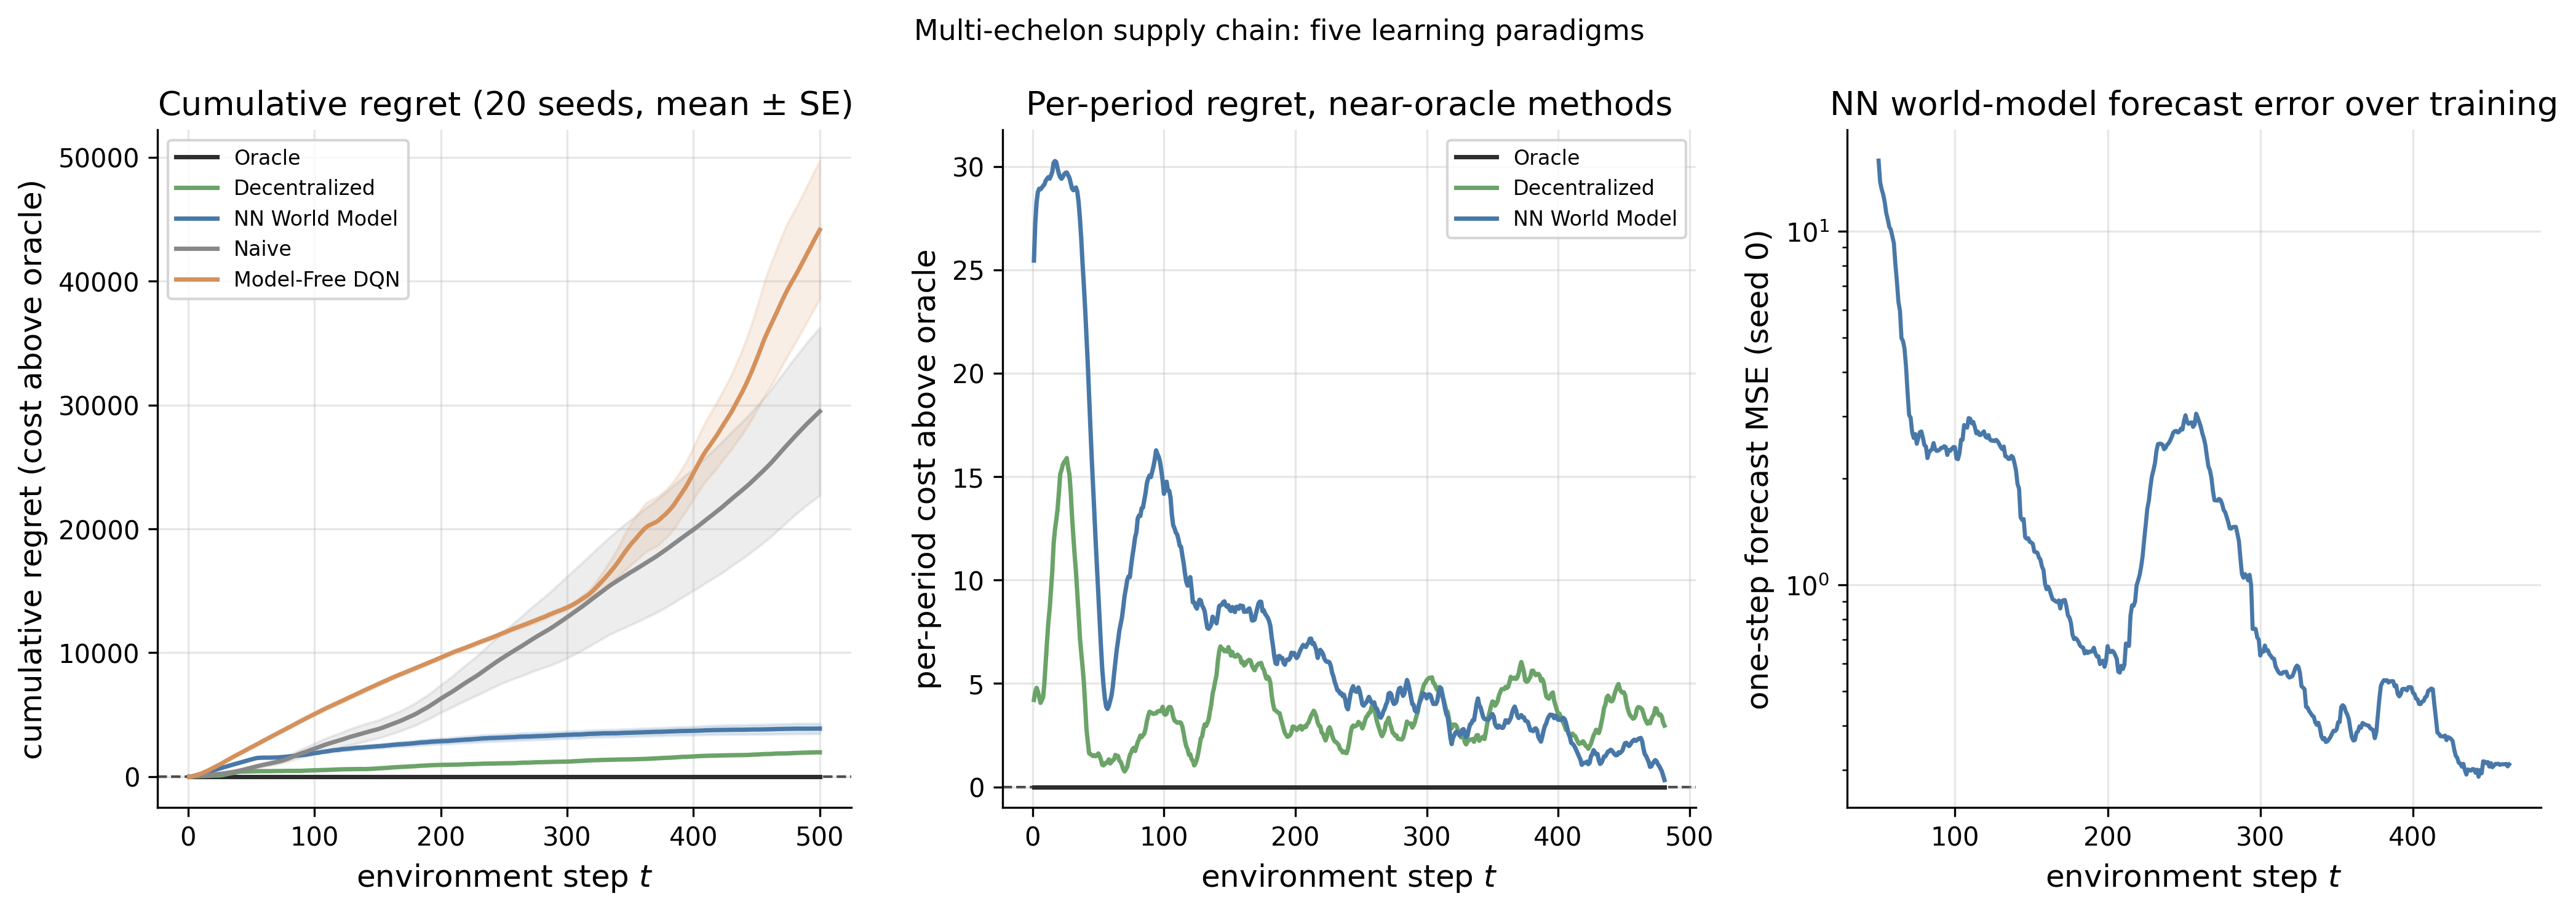

This figure's Python source:
# Multi-echelon supply-chain panel: five paradigms on a serial inventory
# network with a lead-time pipeline and Poisson demand. Chapter: World Models
# and Model-Based Reinforcement Learning.
#
# The state the learner sees is the full physical pipeline (on-hand, in-transit,
# backlog), a 6-dimensional vector for K=2, L=1. The optimal policy needs only
# the K echelon inventory positions, a sufficient statistic the learner does
# not know a priori. The panel contrasts:
#   Oracle              echelon base-stock (Clark-Scarf optimal form), levels
#                       found by simulation optimization on the true model.
#   NN World Model      a neural net learns the pipeline+demand dynamics from
#                       interaction and plans by base-stock search on the model.
#   Model-Free DQN      function-approximation Q-learning over a coarse action
#                       grid; sample-inefficient under a tight online budget.
#   Decentralized       each stage runs a local newsvendor base-stock ignoring
#                       echelon coupling; a plausible but misspecified heuristic.
#   Naive               constant order equal to mean demand; no-learning floor.
#
# The thesis (matching Gijsbrechts 2022): a learned world model plus planning
# recovers near-oracle cost from interaction data, beating model-free RL by a
# wide margin and beating the misspecified heuristic on terminal (asymptotic)
# per-period cost, though it pays a larger exploration transient than the
# no-learning heuristic on cumulative regret; it does not beat the Clark-Scarf
# oracle, which is optimal for the serial system.

import argparse
import os
import sys

import numpy as np

sys.path.insert(0, os.path.join(os.path.dirname(__file__), "..", ".."))
from sims.plot_style import apply_style, COLORS, BENCH_STYLE, FIG_TRIPLE
from sims.sim_cache import compute_or_load, add_component_args, parse_force_set

apply_style()
import matplotlib.pyplot as plt

import torch
import torch.nn as nn

from multi_echelon_env import (
    MultiEchelonEnv,
    find_oracle_base_stock,
)

OUTPUT_DIR = os.path.dirname(os.path.abspath(__file__))
CACHE_DIR = os.path.join(OUTPUT_DIR, "cache")
SCRIPT_NAME = "multi_echelon_paradigms"

# ---------------------------------------------------------------------------
# Configuration
# ---------------------------------------------------------------------------

ENV_PARAMS = dict(K=2, L=1, lam=5.0, p=8.0, order_cap=20, inv_cap=60)
SHARED_CONFIG = {
    **ENV_PARAMS,
    "GAMMA": 0.99,
    "T_EPISODE": 500,
    "N_SEEDS": 20,
    "ORACLE_SEARCH_SEQ": 12,
    "ORACLE_SEARCH_T": 500,
    "TERMINAL_WINDOW": 80,  # last-W-step window for asymptotic per-period cost
    "COST_SCALE": 50.0,  # cache buster / reward normalization for NN
}

NAIVE_CONFIG = {**SHARED_CONFIG}
DECENTRAL_CONFIG = {**SHARED_CONFIG, "REFIT_EVERY": 20, "SAFETY_Z": 1.0}
DQN_CONFIG = {
    **SHARED_CONFIG,
    "HIDDEN": 128,
    "LR": 1e-3,
    "BUFFER": 5000,
    "BATCH": 64,
    "EPS_HI": 1.0,
    "EPS_LO": 0.05,
    "TARGET_SYNC": 50,
    "WARMUP": 50,
    "N_UPDATES": 4,  # replay ratio: gradient steps per environment step
    "N_ACTION_LEVELS": 5,  # uniform levels on [0,order_cap]; K=2 -> 5^2 = 25 actions
}
WM_CONFIG = {
    **SHARED_CONFIG,
    "HIDDEN": 128,
    "LR": 3e-3,
    "BUFFER": 5000,
    "BATCH": 64,
    "WARMUP": 50,
    "REFIT_EVERY": 5,
    "REFIT_STEPS": 20,
    "REPLAN_EVERY": 20,
    "SIM_HORIZON": 50,
    "SIM_WARM": 15,
    "SEARCH_RADIUS": 3,
    "SEARCH_PASSES": 2,
    "DAMP": 0.5,  # blend new search result with prior S_hat to damp planner noise
    "N_DEMAND_PATHS": 24,  # Monte-Carlo demand samples per candidate (variance)
    "EXPLORE_STD": 2.0,
}
ORACLE_CONFIG = {**SHARED_CONFIG}


# ---------------------------------------------------------------------------
# Paradigm base
# ---------------------------------------------------------------------------


class Paradigm:
    name = "base"

    def reset(self, env, S_oracle, seed=0):
        pass

    def act(self, obs, env, t):
        raise NotImplementedError

    def observe(self, obs, action, reward, next_obs, info):
        pass


class OracleBaseStock(Paradigm):
    """Echelon base-stock with the oracle levels S* (Clark-Scarf optimal form)."""

    name = "Oracle"

    def reset(self, env, S_oracle, seed=0):
        self.S = np.asarray(S_oracle)

    def act(self, obs, env, t):
        return env.order_from_echelon(self.S)


class NaiveConstant(Paradigm):
    """Order the running mean of observed demand every period, regardless of
    inventory state. A no-learning floor: it tracks average demand from data
    (the retailer observes demand) but never reacts to the pipeline state."""

    name = "Naive"

    def reset(self, env, S_oracle, seed=0):
        self.K = env.K
        self.order_cap = env.order_cap
        self.q = max(1, env.order_cap // 4)  # neutral start, no demand knowledge
        self.demands = []

    def act(self, obs, env, t):
        return np.full(self.K, self.q, dtype=np.int64)

    def observe(self, obs, action, reward, next_obs, info):
        self.demands.append(info["demand"])
        self.q = int(np.clip(round(np.mean(self.demands)), 1, self.order_cap))


class DecentralizedBaseStock(Paradigm):
    """Each stage runs a LOCAL base-stock on its own observed inflow demand,
    ignoring the echelon coupling. Stage 0 sees customer demand; each upstream
    stage sees its downstream stage's orders as its 'demand'. Base-stock level
    set to a local newsvendor estimate = mean + z*std over a one-period lead.
    This is a plausible practitioner heuristic that is provably suboptimal for
    serial systems and amplifies order variance upstream (bullwhip)."""

    name = "Decentralized"

    def __init__(self, refit_every, safety_z):
        self.refit_every = refit_every
        self.safety_z = safety_z

    def reset(self, env, S_oracle, seed=0):
        self.K = env.K
        self.L = env.L
        self.local_demand = [[] for _ in range(env.K)]  # observed inflow per stage
        # Neutral start from the order bound (no demand knowledge); refit from
        # observed local demand once data accumulates.
        self.S_local = np.array(
            [(env.L + 1) * env.order_cap * 0.4 * (k + 1) for k in range(env.K)],
            dtype=np.float64,
        )
        self.n = 0

    def act(self, obs, env, t):
        # Order each stage's echelon position up to its local base-stock.
        return env.order_from_echelon(self.S_local)

    def observe(self, obs, action, reward, next_obs, info):
        # Stage 0's 'demand' = customer demand; stage k>0 'demand' = orders it
        # received from stage k-1 last period (the local view).
        d0 = info["demand"]
        self.local_demand[0].append(d0)
        for k in range(1, self.K):
            self.local_demand[k].append(int(info["orders"][k - 1]))
        self.n += 1
        if self.n % self.refit_every == 0:
            for k in range(self.K):
                arr = np.array(self.local_demand[k][-100:], dtype=np.float64)
                if len(arr) >= 3:
                    mu, sd = arr.mean(), arr.std() + 1e-6
                    # local base-stock covers L+1 periods of local demand
                    self.S_local[k] = (self.L + 1) * mu + self.safety_z * sd * np.sqrt(
                        self.L + 1
                    )


# ---------------------------------------------------------------------------
# Model-free DQN (function approximation, coarse joint action grid)
# ---------------------------------------------------------------------------


class MLP(nn.Module):
    def __init__(self, in_dim, out_dim, hidden):
        super().__init__()
        self.net = nn.Sequential(
            nn.Linear(in_dim, hidden),
            nn.ReLU(),
            nn.Linear(hidden, hidden),
            nn.ReLU(),
            nn.Linear(hidden, out_dim),
        )

    def forward(self, x):
        return self.net(x)


class DQNAgent(Paradigm):
    """Online DQN over the raw physical observation with a coarse joint action
    grid (N_ACTION_LEVELS per stage). Model-free: no dynamics model, learns a
    value function directly, so it is data-hungry under a tight online budget."""

    name = "Model-Free DQN"

    def __init__(
        self,
        gamma,
        hidden,
        lr,
        buffer,
        batch,
        eps_hi,
        eps_lo,
        target_sync,
        warmup,
        n_updates,
        n_levels,
        order_cap,
        K,
        cost_scale,
        T_episode,
    ):
        self.gamma = gamma
        self.hidden = hidden
        self.lr = lr
        self.buffer_cap = buffer
        self.batch = batch
        self.eps_hi, self.eps_lo = eps_hi, eps_lo
        self.target_sync = target_sync
        self.warmup = warmup
        self.cost_scale = cost_scale
        self.n_updates = n_updates
        self.n_levels = n_levels
        self.order_cap = order_cap
        self.K = K
        self.T = T_episode
        # Per-stage order levels are a uniform grid on the known action bound
        # [0, order_cap]; for order_cap=20 and n_levels=5 this is {0,5,10,15,20}.
        # No knowledge of the demand rate enters the action set. K=2 gives 5^2=25
        # joint actions.
        levels = np.unique(np.round(np.linspace(0, order_cap, n_levels)).astype(int))
        self.levels = levels
        grids = np.meshgrid(*[levels] * K, indexing="ij")
        self.action_table = np.stack([g.reshape(-1) for g in grids], axis=1)  # (A,K)
        self.n_actions = self.action_table.shape[0]

    def reset(self, env, S_oracle, seed=0):
        torch.manual_seed(seed + 777)
        self.rng = np.random.default_rng(seed + 777)
        self.obs_dim = env._obs().shape[0]
        self.scale = float(env.inv_cap)  # state bound (known)
        self.q = MLP(self.obs_dim, self.n_actions, self.hidden)
        self.q_target = MLP(self.obs_dim, self.n_actions, self.hidden)
        self.q_target.load_state_dict(self.q.state_dict())
        self.opt = torch.optim.Adam(self.q.parameters(), lr=self.lr)
        self.buffer = []
        self.t_step = 0
        self._last_a_idx = 0

    def _feat(self, obs):
        return torch.as_tensor(obs / self.scale, dtype=torch.float32)

    def _eps(self, t):
        frac = min(1.0, t / max(1, self.T * 0.7))
        return self.eps_hi + (self.eps_lo - self.eps_hi) * frac

    def act(self, obs, env, t):
        if self.rng.random() < self._eps(t) or self.t_step < self.warmup:
            a_idx = int(self.rng.integers(0, self.n_actions))
        else:
            with torch.no_grad():
                qv = self.q(self._feat(obs).unsqueeze(0)).squeeze(0).numpy()
            a_idx = int(np.argmax(qv))
        self._last_a_idx = a_idx
        return self.action_table[a_idx].copy()

    def observe(self, obs, action, reward, next_obs, info):
        self.buffer.append((obs, self._last_a_idx, reward, next_obs))
        if len(self.buffer) > self.buffer_cap:
            self.buffer = self.buffer[-self.buffer_cap :]
        self.t_step += 1
        if len(self.buffer) < max(self.batch, self.warmup):
            return
        for _ in range(self.n_updates):  # replay ratio > 1 to use samples efficiently
            idx = self.rng.integers(0, len(self.buffer), size=self.batch)
            batch = [self.buffer[i] for i in idx]
            s = torch.stack([self._feat(b[0]) for b in batch])
            a = torch.as_tensor([b[1] for b in batch], dtype=torch.long)
            r = torch.as_tensor(
                [b[2] / self.cost_scale for b in batch], dtype=torch.float32
            )
            sn = torch.stack([self._feat(b[3]) for b in batch])
            q_sa = self.q(s).gather(1, a.unsqueeze(1)).squeeze(1)
            with torch.no_grad():
                q_next = self.q_target(sn).max(dim=1).values
                target = r + self.gamma * q_next
            loss = nn.functional.smooth_l1_loss(q_sa, target)  # Huber, robust
            self.opt.zero_grad()
            loss.backward()
            self.opt.step()
        if self.t_step % self.target_sync == 0:
            self.q_target.load_state_dict(self.q.state_dict())


# ---------------------------------------------------------------------------
# NN World Model + CEM model-predictive control (the star)
# ---------------------------------------------------------------------------


class WorldModelNet(nn.Module):
    """Two-head model: (scaled obs, scaled action, scaled demand) -> (obs delta,
    reward). Conditioning on the realized demand makes the transition a nearly
    deterministic function the net can learn sharply; demand is resampled from an
    empirical distribution at planning time so model rollouts carry the demand
    variance that drives backorder costs (an unconditioned mean model would be
    optimistically biased)."""

    def __init__(self, obs_dim, act_dim, hidden):
        super().__init__()
        self.trunk = nn.Sequential(
            nn.Linear(obs_dim + act_dim + 1, hidden),
            nn.ReLU(),
            nn.Linear(hidden, hidden),
            nn.ReLU(),
        )
        self.delta_head = nn.Linear(hidden, obs_dim)
        self.reward_head = nn.Linear(hidden, 1)

    def forward(self, x):
        h = self.trunk(x)
        return self.delta_head(h), self.reward_head(h).squeeze(-1)


def _echelon_from_obs_batch(obs, K, L, order_cap):
    """Echelon inventory positions and base-stock orders from a batch of flat
    observations. obs: (P, obs_dim). Returns orders (P, K) for target S (P, K)."""
    inv = obs[:, :K]
    pipe = obs[:, K : K + K * L].reshape(obs.shape[0], K, L)
    b = obs[:, -1:]
    cum_on = np.cumsum(inv, axis=1)  # sum_{j<=k} on-hand
    pipe_sum = pipe.sum(axis=2)  # (P,K)
    cum_dt = np.cumsum(pipe_sum, axis=1) - pipe_sum  # in-transit strictly downstream
    ip = cum_on + cum_dt - b + pipe_sum
    return ip


class WorldModelPlanner(Paradigm):
    """Learn the pipeline+demand dynamics with a neural world model, then plan
    by choosing echelon base-stock levels that minimize predicted cost when the
    learned model is rolled forward. This mirrors the oracle exactly, except the
    oracle searches base-stock levels on the TRUE model and this agent searches
    on its LEARNED model, so the regret gap is the price of model error. The
    base-stock policy class is the Clark-Scarf optimal form. A genuine learned
    NN world model drives planning on the physical pipeline state."""

    name = "NN World Model"

    def __init__(
        self,
        gamma,
        hidden,
        lr,
        buffer,
        batch,
        warmup,
        refit_every,
        refit_steps,
        replan_every,
        sim_horizon,
        sim_warm,
        search_radius,
        search_passes,
        damp,
        n_demand_paths,
        explore_std,
        order_cap,
        K,
        L,
        cost_scale,
    ):
        self.gamma = gamma
        self.hidden = hidden
        self.lr = lr
        self.buffer_cap = buffer
        self.batch = batch
        self.warmup = warmup
        self.refit_every = refit_every
        self.refit_steps = refit_steps
        self.replan_every = replan_every
        self.sim_H = sim_horizon
        self.sim_warm = sim_warm
        self.search_radius = search_radius
        self.search_passes = search_passes
        self.damp = damp
        self.n_demand_paths = n_demand_paths
        self.explore_std = explore_std
        self.order_cap = order_cap
        self.K = K
        self.L = L
        self.cost_scale = cost_scale

    def reset(self, env, S_oracle, seed=0):
        # The agent knows only the problem bounds (order_cap, inv_cap, K, L) and
        # what it observes; it must not read the true demand rate, holding, or
        # penalty. Normalization uses the known state/action bounds; the demand
        # scale and the search band are estimated from observed demand.
        torch.manual_seed(seed + 4242)
        self.rng = np.random.default_rng(seed + 4242)
        self.obs_dim = env._obs().shape[0]
        self.oscale = float(env.inv_cap)  # state bound (known)
        self.ascale = float(self.order_cap)  # action bound (known)
        self.dscale = float(self.order_cap)  # known bound; demand <= order_cap-scale
        self.inv_cap = env.inv_cap  # state bound (known)
        self.model = WorldModelNet(self.obs_dim, self.K, self.hidden)
        self.opt = torch.optim.Adam(self.model.parameters(), lr=self.lr)
        self.buffer = []  # (obs, action, demand, reward, next_obs)
        self.demand_hist = []  # observed demands, for empirical resampling
        self.t_step = 0
        self.forecast_log = []
        self._fixed_paths = None  # demand paths fixed at first replan (CRN)
        self.lam_hat = None  # mean demand estimated from data at first replan
        # Neutral base-stock start from the order bound (no demand knowledge); the
        # model-based search moves it to the optimum. The search band S_max is set
        # from the estimated mean demand at the first replan (see _replan).
        self.S_hat = np.full(env.K, self.order_cap, dtype=np.int64)
        self.S_max = np.full(env.K, env.inv_cap, dtype=np.int64)
        self.reset_obs = env.reset().astype(np.float64)

    def _fit(self):
        if len(self.buffer) < self.batch:
            return
        for _ in range(self.refit_steps):
            idx = self.rng.integers(0, len(self.buffer), size=self.batch)
            batch = [self.buffer[i] for i in idx]
            o = torch.as_tensor(
                np.stack([b[0] for b in batch]) / self.oscale, dtype=torch.float32
            )
            a = torch.as_tensor(
                np.stack([b[1] for b in batch]) / self.ascale, dtype=torch.float32
            )
            dem = torch.as_tensor(
                np.array([[b[2]] for b in batch]) / self.dscale, dtype=torch.float32
            )
            on = torch.as_tensor(
                np.stack([b[4] for b in batch]) / self.oscale, dtype=torch.float32
            )
            rew = torch.as_tensor(
                np.array([b[3] for b in batch]) / self.cost_scale, dtype=torch.float32
            )
            delta_pred, r_pred = self.model(torch.cat([o, a, dem], dim=-1))
            loss = nn.functional.mse_loss(delta_pred, on - o) + nn.functional.mse_loss(
                r_pred, rew
            )
            self.opt.zero_grad()
            loss.backward()
            self.opt.step()

    def _model_cost_batch(self, S_batch, obs0, demand_paths):
        """Roll the learned model under each candidate base-stock policy S_batch
        (P, K) with sampled demand, returning mean per-period predicted cost per
        candidate. demand_paths (M, sim_H) is shared across candidates (common
        random numbers): row layout is (candidate p, path m) -> p*M + m."""
        P = S_batch.shape[0]
        M = demand_paths.shape[0]
        S_rep = np.repeat(S_batch, M, axis=0)  # (P*M, K)
        dem_rep = np.tile(demand_paths, (P, 1))  # (P*M, sim_H)
        o = np.tile(obs0, (P * M, 1))
        tot = np.zeros(P * M)
        n = 0
        with torch.no_grad():
            for t in range(self.sim_H):
                ip = _echelon_from_obs_batch(o, self.K, self.L, self.order_cap)
                orders = np.clip(S_rep - ip, 0, self.order_cap)
                inp = torch.as_tensor(
                    np.concatenate(
                        [
                            o / self.oscale,
                            orders / self.ascale,
                            dem_rep[:, t : t + 1] / self.dscale,
                        ],
                        axis=1,
                    ),
                    dtype=torch.float32,
                )
                delta, r = self.model(inp)
                o = np.clip(
                    (o / self.oscale + delta.numpy()) * self.oscale, 0, self.inv_cap
                )
                if t >= self.sim_warm:
                    tot += -r.numpy() * self.cost_scale
                    n += 1
        return (tot / max(1, n)).reshape(P, M).mean(axis=1)

    def _replan(self):
        """Coordinate search over echelon base-stock levels, evaluating each
        candidate on the learned model with common-random-number demand paths
        bootstrapped from observed demand."""
        if len(self.demand_hist) < 5:
            return
        # Estimate the mean demand from observed data (the retailer sees demand)
        # and set the search band from it; this replaces any knowledge of the
        # true demand rate. Done once, at the first replan.
        if self.lam_hat is None:
            self.lam_hat = max(1.0, float(np.mean(self.demand_hist)))
            # Standard base-stock start: one protection interval of estimated mean
            # demand per echelon depth. This is the same data-driven heuristic the
            # decentralized baseline uses; the model-based search below adds the
            # safety stock and echelon-coordination correction the heuristic lacks.
            self.S_hat = np.array(
                [
                    int(round(self.lam_hat * (self.L + 1) * (k + 1)))
                    for k in range(self.K)
                ],
                dtype=np.int64,
            )
            self.S_max = np.array(
                [
                    int(self.lam_hat * (self.L + 1) * (k + 1) * 1.8) + 4
                    for k in range(self.K)
                ],
                dtype=np.int64,
            )
        # Fix the demand paths once (common random numbers across all replans) so
        # the model cost surface is deterministic and S_hat converges rather than
        # chasing resampling noise. Demand is i.i.d., so an early sample suffices.
        if self._fixed_paths is None:
            dhist = np.array(self.demand_hist)
            self._fixed_paths = self.rng.choice(
                dhist, size=(self.n_demand_paths, self.sim_H)
            )
        demand_paths = self._fixed_paths
        S = self.S_hat.copy()
        for _ in range(self.search_passes):
            for k in range(self.K):
                lo = max(0, S[k] - self.search_radius)
                hi = min(self.S_max[k], S[k] + self.search_radius)
                cands = []
                for cand in range(lo, hi + 1):
                    St = S.copy()
                    St[k] = cand
                    St = np.maximum.accumulate(St)  # keep nested (feasible)
                    cands.append(St)
                cands = np.array(cands)
                costs = self._model_cost_batch(cands, self.reset_obs, demand_paths)
                S = cands[int(np.argmin(costs))]
        # damp the update toward the prior estimate to suppress replan-to-replan
        # jitter from the finite demand-sample cost estimate
        self.S_hat = np.round(self.damp * self.S_hat + (1 - self.damp) * S).astype(
            np.int64
        )
        self.S_hat = np.minimum(np.maximum.accumulate(self.S_hat), self.S_max)

    def act(self, obs, env, t):
        if self.t_step < self.warmup:
            # Sweep base-stock targets across the sane band so the model gets
            # coverage of high- and low-inventory operating points (not just the
            # region around the current estimate); this is what lets the planner
            # correctly price the upstream base-stock on every seed.
            frac = self.rng.uniform(0.4, 1.0, size=self.K)
            S_explore = np.round(frac * self.S_max).astype(np.int64)
            S_explore = np.maximum.accumulate(S_explore)
            return env.order_from_echelon(S_explore)
        orders = env.order_from_echelon(self.S_hat)
        decay = max(0.0, 1.0 - t / (0.6 * env.T))
        noise = self.rng.normal(0, self.explore_std * decay, size=self.K)
        return np.clip(orders + np.round(noise), 0, self.order_cap).astype(np.int64)

    def observe(self, obs, action, reward, next_obs, info):
        demand = info["demand"]
        if self.t_step >= self.warmup:
            with torch.no_grad():
                o = torch.as_tensor(obs / self.oscale, dtype=torch.float32)
                a = torch.as_tensor(action / self.ascale, dtype=torch.float32)
                dem = torch.as_tensor([demand / self.dscale], dtype=torch.float32)
                delta, _ = self.model(torch.cat([o, a, dem]).unsqueeze(0))
                pred_next = (o + delta.squeeze(0)).numpy() * self.oscale
            self.forecast_log.append(
                (self.t_step, float(np.mean((pred_next - next_obs) ** 2)))
            )
        self.buffer.append((obs, action, demand, reward, next_obs))
        self.demand_hist.append(demand)
        if len(self.buffer) > self.buffer_cap:
            self.buffer = self.buffer[-self.buffer_cap :]
        self.t_step += 1
        if self.t_step % self.refit_every == 0:
            self._fit()
        if self.t_step >= self.warmup and self.t_step % self.replan_every == 0:
            self._replan()


# ---------------------------------------------------------------------------
# Rollout + compute
# ---------------------------------------------------------------------------


def make_paradigm(name, config):
    if name == "Oracle":
        return OracleBaseStock()
    if name == "Naive":
        return NaiveConstant()
    if name == "Decentralized":
        return DecentralizedBaseStock(
            refit_every=config["REFIT_EVERY"], safety_z=config["SAFETY_Z"]
        )
    if name == "Model-Free DQN":
        return DQNAgent(
            gamma=config["GAMMA"],
            hidden=config["HIDDEN"],
            lr=config["LR"],
            buffer=config["BUFFER"],
            batch=config["BATCH"],
            eps_hi=config["EPS_HI"],
            eps_lo=config["EPS_LO"],
            target_sync=config["TARGET_SYNC"],
            warmup=config["WARMUP"],
            n_updates=config["N_UPDATES"],
            n_levels=config["N_ACTION_LEVELS"],
            order_cap=config["order_cap"],
            K=config["K"],
            cost_scale=config["COST_SCALE"],
            T_episode=config["T_EPISODE"],
        )
    if name == "NN World Model":
        return WorldModelPlanner(
            gamma=config["GAMMA"],
            hidden=config["HIDDEN"],
            lr=config["LR"],
            buffer=config["BUFFER"],
            batch=config["BATCH"],
            warmup=config["WARMUP"],
            refit_every=config["REFIT_EVERY"],
            refit_steps=config["REFIT_STEPS"],
            replan_every=config["REPLAN_EVERY"],
            sim_horizon=config["SIM_HORIZON"],
            sim_warm=config["SIM_WARM"],
            search_radius=config["SEARCH_RADIUS"],
            search_passes=config["SEARCH_PASSES"],
            damp=config["DAMP"],
            n_demand_paths=config["N_DEMAND_PATHS"],
            explore_std=config["EXPLORE_STD"],
            order_cap=config["order_cap"],
            K=config["K"],
            L=config["L"],
            cost_scale=config["COST_SCALE"],
        )
    raise ValueError(name)


def _env_from_config(config, seed):
    return MultiEchelonEnv(
        K=config["K"],
        L=config["L"],
        lam=config["lam"],
        p=config["p"],
        order_cap=config["order_cap"],
        inv_cap=config["inv_cap"],
        T=config["T_EPISODE"],
        seed=seed,
    )


def rollout(paradigm, config, S_oracle, seed, track=False):
    env = _env_from_config(config, seed)
    obs = env.reset()
    paradigm.reset(env, S_oracle, seed=seed)
    T = config["T_EPISODE"]
    rewards = np.zeros(T)
    orders_log = np.zeros((T, config["K"])) if track else None
    for t in range(T):
        action = paradigm.act(obs, env, t)
        next_obs, r, done, info = env.step(action)
        paradigm.observe(obs, action, r, next_obs, info)
        rewards[t] = r
        if track:
            orders_log[t] = info["orders"]
        obs = next_obs
        if done:
            break
    return rewards, orders_log


def compute_shared(config):
    env_params = dict(
        K=config["K"],
        L=config["L"],
        lam=config["lam"],
        p=config["p"],
        order_cap=config["order_cap"],
        inv_cap=config["inv_cap"],
    )
    S_star, mean_cost = find_oracle_base_stock(
        env_params,
        n_search_seq=config["ORACLE_SEARCH_SEQ"],
        T_search=config["ORACLE_SEARCH_T"],
    )
    print(
        f"    Oracle base-stock S* = {S_star}, "
        f"per-period cost = {mean_cost / config['ORACLE_SEARCH_T']:.3f}"
    )
    N, T = config["N_SEEDS"], config["T_EPISODE"]
    oracle_rewards = np.zeros((N, T))
    oracle = OracleBaseStock()
    for s in range(N):
        rew, _ = rollout(oracle, config, S_star, seed=s)
        oracle_rewards[s] = rew
    return dict(
        S_star=np.asarray(S_star), oracle_rewards=oracle_rewards, env_params=env_params
    )


def compute_paradigm(config, shared, name):
    N, T = config["N_SEEDS"], config["T_EPISODE"]
    W = config["TERMINAL_WINDOW"]
    S_star = shared["S_star"]
    oracle_rewards = shared["oracle_rewards"]
    regret_curves = np.zeros((N, T))
    final_regret = np.zeros(N)
    term_cost = np.zeros(N)  # asymptotic per-period cost (last-W window)
    order_var = np.zeros((N, config["K"]))  # variance of orders per stage
    forecast_curve = None
    for s in range(N):
        np.random.seed(s)
        paradigm = make_paradigm(name, config)
        track = s == 0
        rew, orders_log = rollout(paradigm, config, S_star, seed=s, track=track)
        curve = np.cumsum(oracle_rewards[s] - rew)
        regret_curves[s] = curve
        final_regret[s] = curve[-1]
        term_cost[s] = float(np.mean(-rew[-W:]))  # cost = -reward, last W steps
        if track and orders_log is not None:
            order_var[s] = orders_log[:, :].var(axis=0)
            if isinstance(paradigm, WorldModelPlanner) and paradigm.forecast_log:
                forecast_curve = np.array(paradigm.forecast_log)  # (steps, 2)
        else:
            order_var[s] = np.nan
    out = dict(
        regret_curves=regret_curves,
        final_regret=final_regret,
        mean_curve=regret_curves.mean(axis=0),
        se_curve=regret_curves.std(axis=0, ddof=1) / np.sqrt(N),
        final_mean=float(final_regret.mean()),
        final_se=float(final_regret.std(ddof=1) / np.sqrt(N)),
        term_cost_mean=float(term_cost.mean()),
        term_cost_se=float(term_cost.std(ddof=1) / np.sqrt(N)),
        order_var_seed0=order_var[0],
    )
    if forecast_curve is not None:
        out["forecast_curve"] = forecast_curve
    return out


PARADIGM_REGISTRY = {
    "Oracle": (compute_paradigm, ORACLE_CONFIG),
    "Naive": (compute_paradigm, NAIVE_CONFIG),
    "Decentralized": (compute_paradigm, DECENTRAL_CONFIG),
    "Model-Free DQN": (compute_paradigm, DQN_CONFIG),
    "NN World Model": (compute_paradigm, WM_CONFIG),
}


def compute_data(force=None):
    force = force or set()
    shared = compute_or_load(
        CACHE_DIR,
        SCRIPT_NAME,
        "shared",
        SHARED_CONFIG,
        compute_shared,
        SHARED_CONFIG,
        force=("shared" in force),
    )
    results = {}
    for name, (fn, cfg) in PARADIGM_REGISTRY.items():
        results[name] = compute_or_load(
            CACHE_DIR,
            SCRIPT_NAME,
            name.replace(" ", "_"),
            cfg,
            fn,
            cfg,
            shared,
            name,
            force=(name in force or "shared" in force),
        )
    return dict(shared=shared, results=results)


# ---------------------------------------------------------------------------
# Presentation
# ---------------------------------------------------------------------------

PARADIGM_ORDER = [
    "Oracle",
    "NN World Model",
    "Model-Free DQN",
    "Decentralized",
    "Naive",
]
PARADIGM_COLORS = {
    "Oracle": COLORS["black"],
    "NN World Model": COLORS["blue"],
    "Model-Free DQN": COLORS["orange"],
    "Decentralized": COLORS["green"],
    "Naive": COLORS["gray"],
}


def generate_outputs(data):
    apply_style()
    T = SHARED_CONFIG["T_EPISODE"]
    t_axis = np.arange(1, T + 1)
    ranked = sorted(PARADIGM_ORDER, key=lambda nm: data["results"][nm]["final_mean"])

    fig, (ax_reg, ax_pp, ax_fc) = plt.subplots(1, 3, figsize=FIG_TRIPLE)

    for name in ranked:
        res = data["results"][name]
        mean, se = res["mean_curve"], res["se_curve"]
        ax_reg.plot(
            t_axis, mean, label=name, color=PARADIGM_COLORS[name], linewidth=1.7
        )
        ax_reg.fill_between(
            t_axis, mean - se, mean + se, color=PARADIGM_COLORS[name], alpha=0.15
        )
    ax_reg.axhline(0, **BENCH_STYLE)
    ax_reg.set_xlabel("environment step $t$")
    ax_reg.set_ylabel("cumulative regret (cost above oracle)")
    ax_reg.set_title("Cumulative regret (20 seeds, mean $\\pm$ SE)")
    ax_reg.legend(loc="upper left", fontsize=8)

    # Middle panel: per-period cost above the oracle over time, for the three
    # near-oracle methods only (the two failing methods are off-scale). The
    # per-period regret is the increment of the cumulative curve; it shows the
    # world model paying a high exploration cost early and then converging below
    # the decentralized heuristic, the asymptotic win the table reports as a
    # lower terminal cost.
    near_oracle = ["Oracle", "Decentralized", "NN World Model"]
    kpp = max(1, T // 25)  # rolling-mean window
    for name in near_oracle:
        pp = np.diff(data["results"][name]["mean_curve"], prepend=0.0)
        sm = np.convolve(pp, np.ones(kpp) / kpp, mode="valid")
        ax_pp.plot(
            t_axis[: len(sm)],
            sm,
            label=name,
            color=PARADIGM_COLORS[name],
            linewidth=1.7,
        )
    ax_pp.axhline(0, **BENCH_STYLE)
    ax_pp.set_ylim(bottom=-1.0)
    ax_pp.set_xlabel("environment step $t$")
    ax_pp.set_ylabel("per-period cost above oracle")
    ax_pp.set_title("Per-period regret, near-oracle methods")
    ax_pp.legend(loc="upper right", fontsize=8)

    # Right panel: NN world-model one-step forecast error over training,
    # showing the learned model sharpens as interaction data accumulates.
    wm = data["results"]["NN World Model"]
    if "forecast_curve" in wm:
        fc = wm["forecast_curve"]
        steps, mse = fc[:, 0], fc[:, 1]
        k = max(1, len(mse) // 12)  # rolling mean for readability
        sm = np.convolve(mse, np.ones(k) / k, mode="valid")
        ax_fc.plot(
            steps[: len(sm)], sm, color=PARADIGM_COLORS["NN World Model"], linewidth=1.6
        )
        ax_fc.set_yscale("log")
        ax_fc.set_xlabel("environment step $t$")
        ax_fc.set_ylabel("one-step forecast MSE (seed 0)")
        ax_fc.set_title("NN world-model forecast error over training")

    fig.suptitle("Multi-echelon supply chain: five learning paradigms", fontsize=11)
    fig.tight_layout()
    fig_path = os.path.join(OUTPUT_DIR, "multi_echelon_paradigms.png")
    fig.savefig(fig_path, dpi=300, bbox_inches="tight")
    plt.close(fig)
    print(f"  Figure saved: {fig_path}")

    # Results table (rank-ordered by final regret): integrated learning cost
    # (cumulative regret) plus asymptotic policy quality (terminal per-period cost).
    W = SHARED_CONFIG["TERMINAL_WINDOW"]
    tbl_path = os.path.join(OUTPUT_DIR, "multi_echelon_paradigms_results.tex")
    with open(tbl_path, "w") as f:
        f.write(
            f"% Cumulative regret vs Clark-Scarf oracle at T={T} and terminal "
            f"per-period cost (last {W} steps), mean +- SE over 20 seeds.\n"
        )
        f.write("\\begin{tabular}{lrr}\n\\toprule\n")
        f.write("Paradigm & Cumulative regret & Terminal cost/period \\\\\n\\midrule\n")
        for name in ranked:
            r = data["results"][name]
            f.write(
                f"{name} & {r['final_mean']:.1f} $\\pm$ {r['final_se']:.1f} & "
                f"{r['term_cost_mean']:.2f} $\\pm$ {r['term_cost_se']:.2f} \\\\\n"
            )
        f.write("\\bottomrule\n\\end{tabular}\n")
    print(f"  Table saved: {tbl_path}")

    # Stdout summary.
    print(
        f"\n=== Regret vs oracle at T={T} and terminal per-period cost "
        f"(last {W} steps), mean ± SE, 20 seeds ===\n"
    )
    print(f"{'Paradigm':<18} {'Cumulative regret':>20} {'Terminal cost/period':>22}")
    print("-" * 62)
    for name in ranked:
        r = data["results"][name]
        print(
            f"{name:<18}  {r['final_mean']:>10.1f} ± {r['final_se']:>5.1f}"
            f"  {r['term_cost_mean']:>12.2f} ± {r['term_cost_se']:>5.2f}"
        )

    print("\n=== Order variance by stage (seed 0; bullwhip) ===\n")
    print(
        f"{'Paradigm':<18}"
        + "".join(f"{'stage ' + str(k + 1):>10}" for k in range(SHARED_CONFIG["K"]))
    )
    print("-" * (18 + 10 * SHARED_CONFIG["K"]))
    for name in ranked:
        ov = data["results"][name].get("order_var_seed0")
        if ov is None or np.all(np.isnan(ov)):
            continue
        print(f"{name:<18}" + "".join(f"{v:>10.2f}" for v in ov))

    print(f"\n  Oracle base-stock S* = {data['shared']['S_star']}")


def main():
    parser = argparse.ArgumentParser()
    add_component_args(parser)
    args = parser.parse_args()
    force = parse_force_set(args)

    print(f"=== {SCRIPT_NAME} ===")
    print(f"Paradigms: {PARADIGM_ORDER}")
    print(
        f"N_SEEDS = {SHARED_CONFIG['N_SEEDS']}, T_EPISODE = {SHARED_CONFIG['T_EPISODE']}\n"
    )

    if args.plots_only:
        data = compute_data(force=set())
        generate_outputs(data)
        return
    data = compute_data(force=force)
    if args.data_only:
        print("Data-only run complete.")
        return
    generate_outputs(data)


if __name__ == "__main__":
    main()
